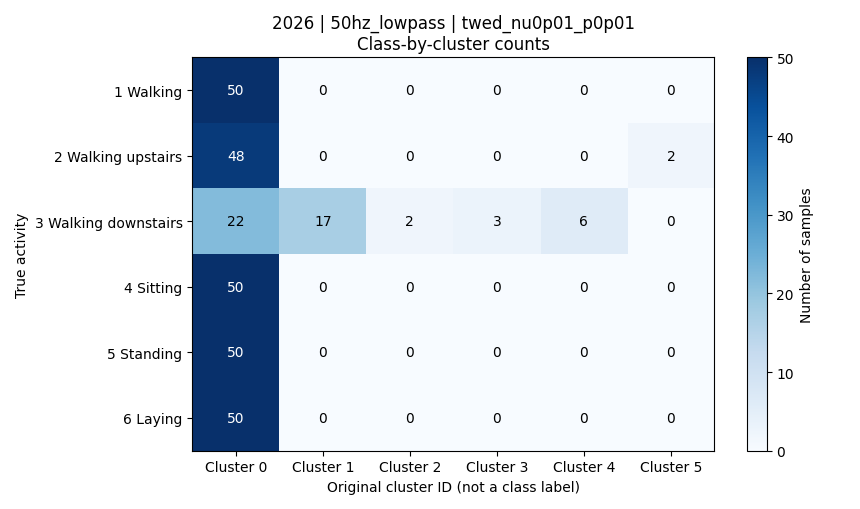

The file beside this chart, header and first rows:
activity, activity_name, cluster_0, cluster_1, cluster_2, cluster_3, cluster_4, cluster_5, total
1, 平地走路, 50, 0, 0, 0, 0, 0, 50
2, 上楼, 48, 0, 0, 0, 0, 2, 50
3, 下楼, 22, 17, 2, 3, 6, 0, 50
4, 坐着, 50, 0, 0, 0, 0, 0, 50
5, 站着, 50, 0, 0, 0, 0, 0, 50
6, 躺着, 50, 0, 0, 0, 0, 0, 50
